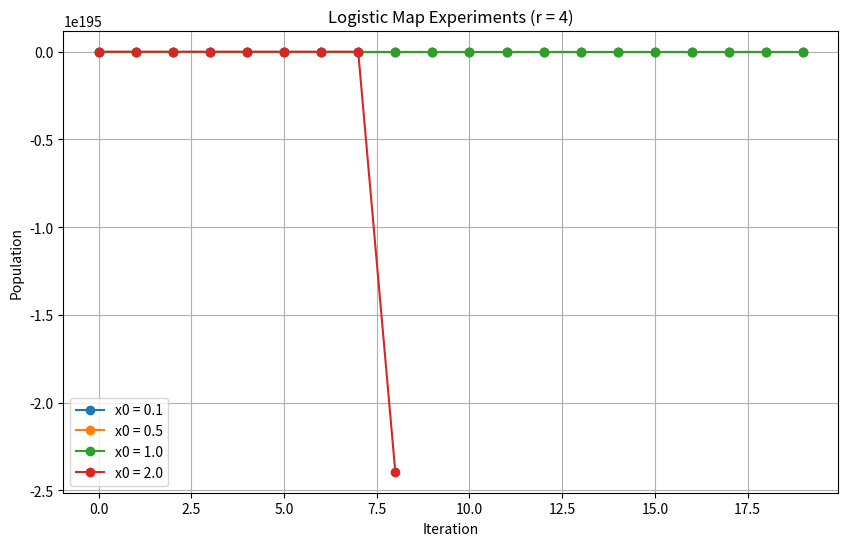

Write the Python code that produced this figure.
# Logistic population experiments for r = 4
# Initial populations: 0.1, 0.5, 1.0, 2.0
# Equation: x(n+1) = r * x(n) * (1 - x(n))

# Task 5
# Make a series of experiments in which the population number starts from:
# a) 0.1 b) 0.5 c) 1.0 d) 2
# Make a report in which you note the observations for r = 4.

import matplotlib.pyplot as plt

r = 4
steps = 20

initial_values = [0.1, 0.5, 1.0, 2.0]

plt.figure(figsize=(10,6))

for x0 in initial_values:
    population = x0
    populations = []
    time = []

    for step in range(steps):
        populations.append(population)
        time.append(step)

        population = r * population * (1 - population)

    print(f"\nInitial population = {x0}")
    for t, p in zip(time, populations):
        print(f"Step {t}: {p}")

    plt.plot(time, populations, marker='o', label=f"x0 = {x0}")

plt.xlabel("Iteration")
plt.ylabel("Population")
plt.title("Logistic Map Experiments (r = 4)")
plt.legend()
plt.grid(True)

plt.show()
